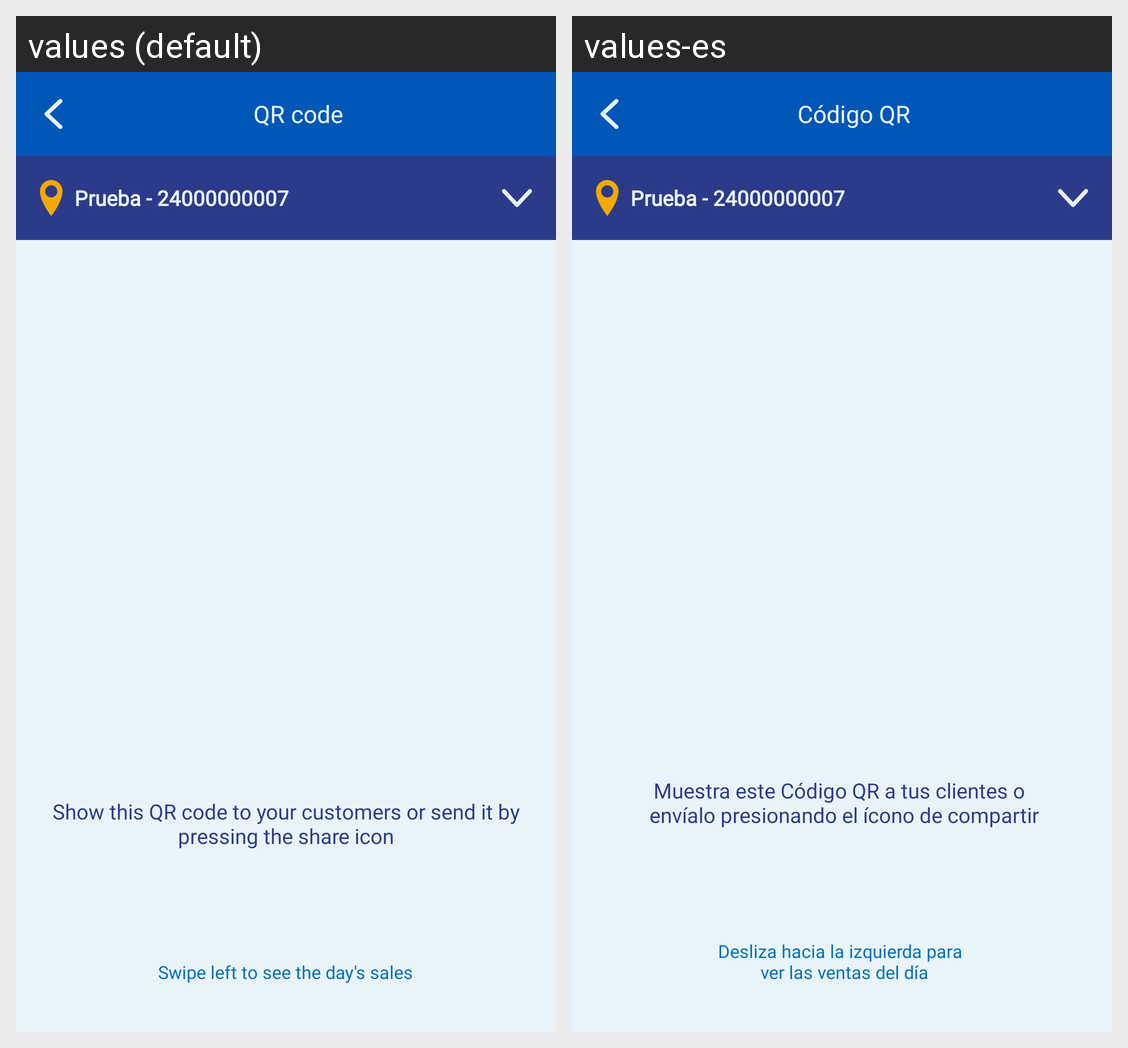

Strings drawn on this Android screen and how each of the app's shown locales translates them:
Android screen res/layout/activity_qr_code.xml rendered under 2 locales, left to right: values (default), values-es. Device: Nexus 5 (rendered at 1080×1920; each locale shown at half size, 540×960, under a caption strip naming it); theme AppTheme.Launcher.
Strings drawn on this screen, with the default value and each locale's value (text and hints the layout hard-codes, and strings that could not be matched under every locale, appear in the picture but are not listed):

qr_code
  values: QR code
  values-es: Código QR

qr_message
  values: Show this QR code to your customers or send it by pressing the share icon
  values-es: Muestra este Código QR a tus clientes o 
       envíalo presionando el ícono de compartir

swipe_left
  values: Swipe left to see the day's sales
  values-es: Desliza hacia la izquierda para 
       ver las ventas del día
